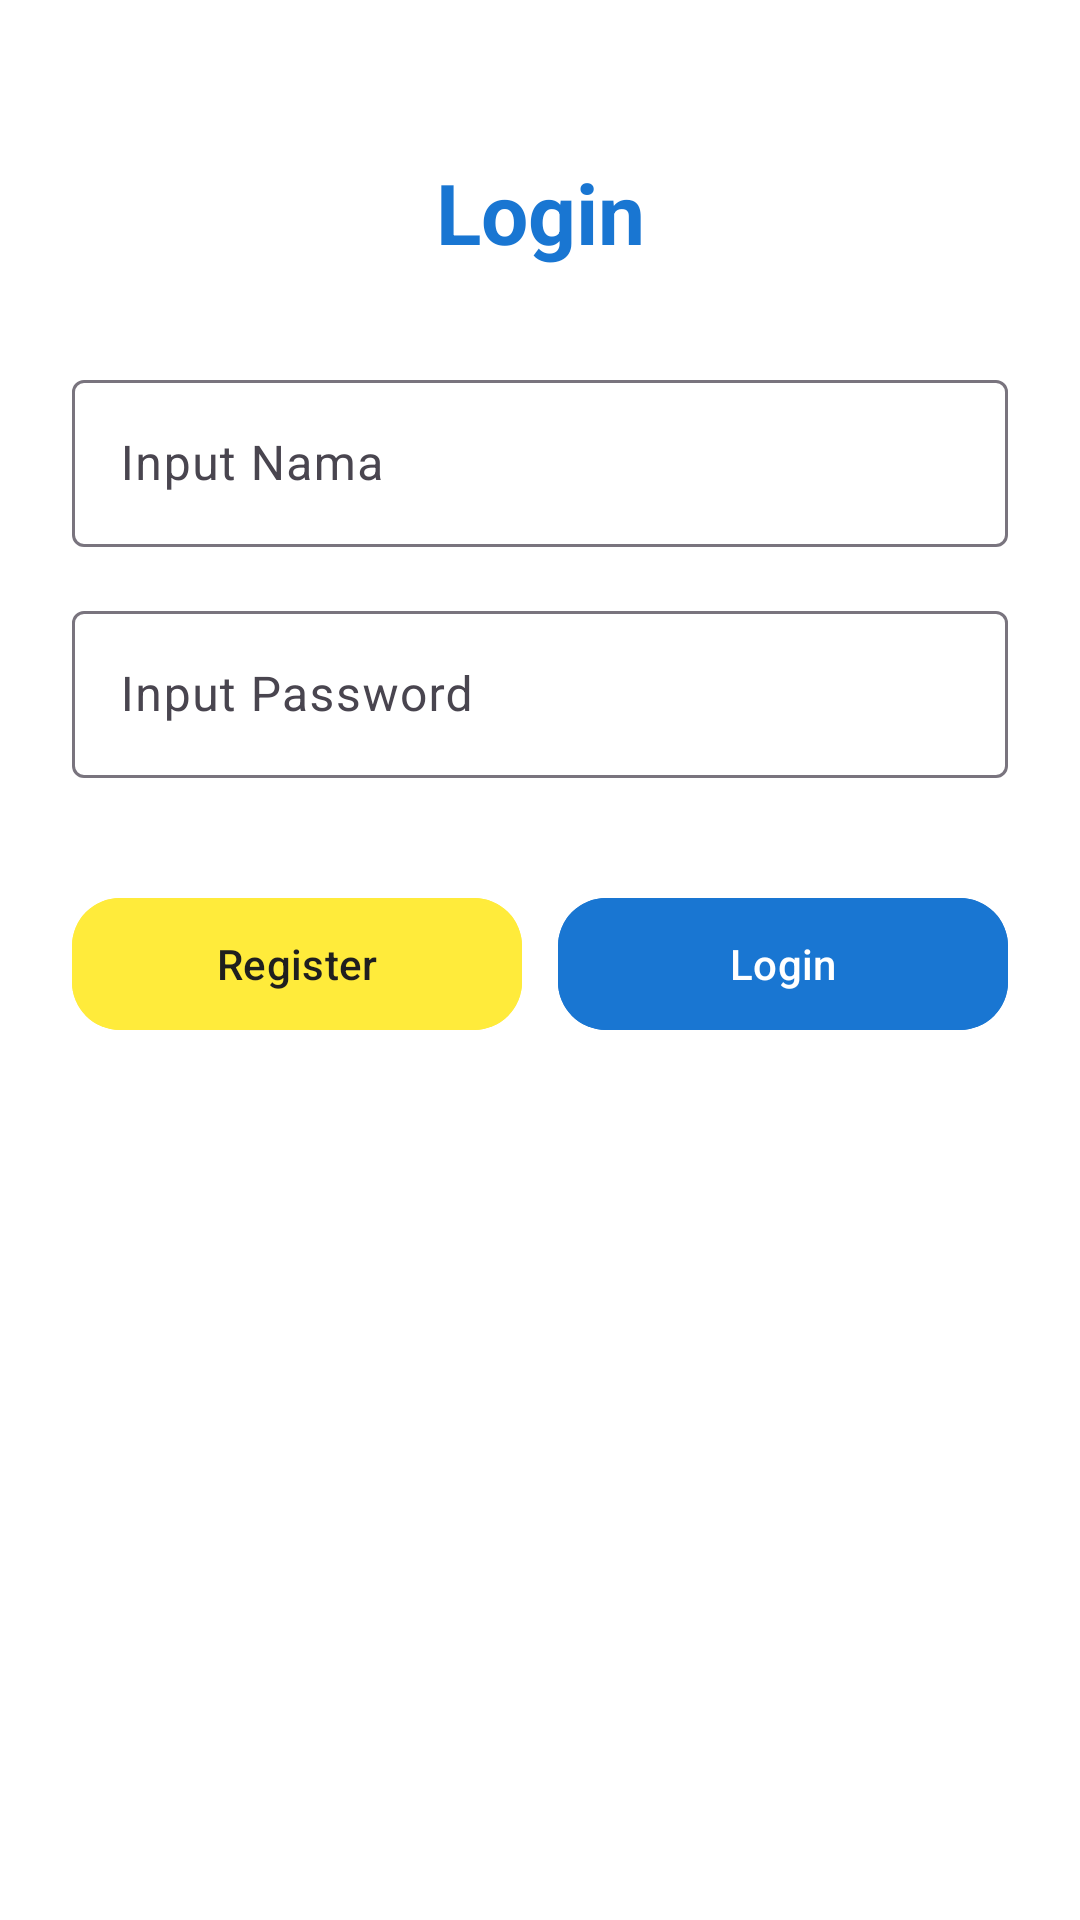

Write the Android layout XML for this screen, with the resource values it uses.
<!-- AndroidManifest.xml: application theme Theme.AplikasiRegistrasiSeminar -->
<!-- res/layout/activity_login.xml -->
<?xml version="1.0" encoding="utf-8"?>
<ScrollView xmlns:android="http://schemas.android.com/apk/res/android"
  xmlns:app="http://schemas.android.com/apk/res-auto"
  android:layout_width="match_parent"
  android:layout_height="match_parent"
  android:fillViewport="true"
  android:background="@color/white_bg">

  <LinearLayout
    android:layout_width="match_parent"
    android:layout_height="wrap_content"
    android:orientation="vertical"
    android:padding="24dp">

    <TextView
      android:layout_width="match_parent"
      android:layout_height="wrap_content"
      android:layout_marginTop="28dp"
      android:gravity="center"
      android:text="Login"
      android:textColor="@color/blue_primary"
      android:textSize="28sp"
      android:textStyle="bold" />

    <com.google.android.material.textfield.TextInputLayout
      android:layout_width="match_parent"
      android:layout_height="wrap_content"
      android:layout_marginTop="32dp"
      android:hint="Input Nama">

      <com.google.android.material.textfield.TextInputEditText
        android:id="@+id/etNameLogin"
        android:layout_width="match_parent"
        android:layout_height="wrap_content"
        android:inputType="textPersonName" />
    </com.google.android.material.textfield.TextInputLayout>

    <com.google.android.material.textfield.TextInputLayout
      android:layout_width="match_parent"
      android:layout_height="wrap_content"
      android:layout_marginTop="16dp"
      android:hint="Input Password">

      <com.google.android.material.textfield.TextInputEditText
        android:id="@+id/etPasswordLogin"
        android:layout_width="match_parent"
        android:layout_height="wrap_content"
        android:inputType="textPassword" />
    </com.google.android.material.textfield.TextInputLayout>

    <LinearLayout
      android:layout_width="match_parent"
      android:layout_height="wrap_content"
      android:layout_marginTop="36dp"
      android:orientation="horizontal">

      <com.google.android.material.button.MaterialButton
        android:id="@+id/btnGoRegister"
        android:layout_width="0dp"
        android:layout_height="52dp"
        android:layout_weight="1"
        android:backgroundTint="@color/yellow_accent"
        android:text="Register"
        android:textAllCaps="false"
        android:textColor="@color/text_dark"
        app:cornerRadius="16dp"/>

      <Space
        android:layout_width="12dp"
        android:layout_height="1dp" />

      <com.google.android.material.button.MaterialButton
        android:id="@+id/btnLogin"
        android:layout_width="0dp"
        android:layout_height="52dp"
        android:layout_weight="1"
        android:backgroundTint="@color/blue_primary"
        android:text="Login"
        android:textAllCaps="false"
        android:textColor="@color/white_bg"
        app:cornerRadius="16dp" />
    </LinearLayout>

  </LinearLayout>
</ScrollView>
<!-- resources referenced by this layout -->
<resources>
  <color name="blue_primary">#1976D2</color>
  <color name="text_dark">#1F1F1F</color>
  <color name="white_bg">#FFFFFF</color>
  <color name="yellow_accent">#FFEB3B</color>
  <style name="Theme.AplikasiRegistrasiSeminar" parent="Theme.Material3.DayNight.NoActionBar">
      <item name="colorPrimary">@color/dark_green</item>
      <item name="colorSecondary">@color/powder_blue</item>
      <item name="android:statusBarColor">@color/dark_green</item>
      <item name="android:navigationBarColor">@color/pastel_blue</item>
    </style>
</resources>
